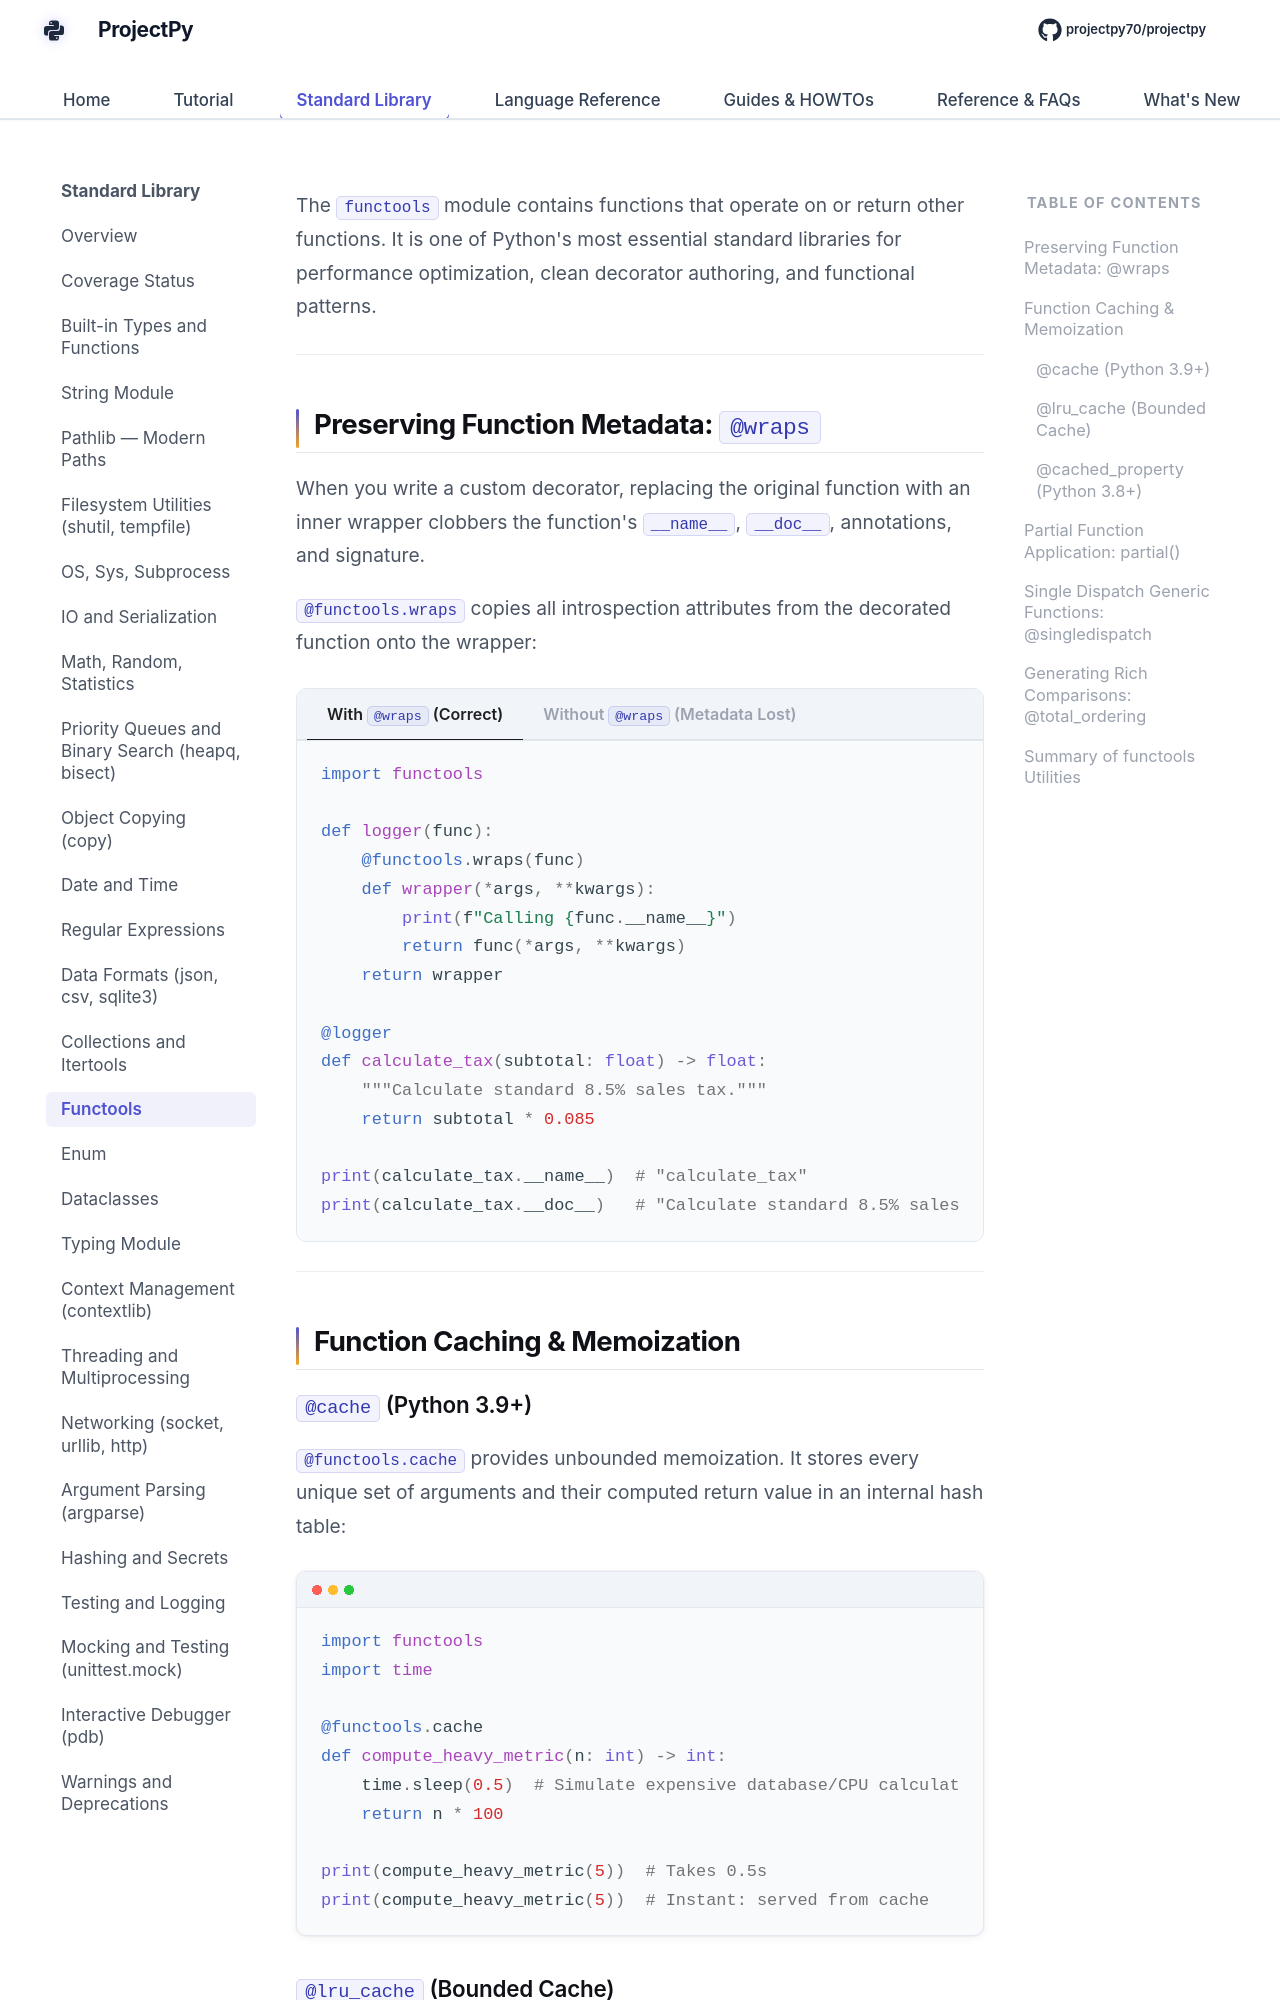

repository: Sdas2003810/projectpy · page: standard-library/functools/index.html · generator: mkdocs

# `functools` — Higher-Order Functions & Decorators

The `functools` module contains functions that operate on or return other functions. It is one of Python's most essential standard libraries for performance optimization, clean decorator authoring, and functional patterns.

---

## Preserving Function Metadata: `@wraps`

When you write a custom decorator, replacing the original function with an inner wrapper clobbers the function's `__name__`, `__doc__`, annotations, and signature.

`@functools.wraps` copies all introspection attributes from the decorated function onto the wrapper:

=== "With `@wraps` (Correct)"
    ```python
    import functools

    def logger(func):
        @functools.wraps(func)
        def wrapper(*args, **kwargs):
            print(f"Calling {func.__name__}")
            return func(*args, **kwargs)
        return wrapper

    @logger
    def calculate_tax(subtotal: float) -> float:
        """Calculate standard 8.5% sales tax."""
        return subtotal * 0.085

    print(calculate_tax.__name__)  # "calculate_tax"
    print(calculate_tax.__doc__)   # "Calculate standard 8.5% sales tax."
    ```

=== "Without `@wraps` (Metadata Lost)"
    ```python
    def bad_logger(func):
        def wrapper(*args, **kwargs):
            return func(*args, **kwargs)
        return wrapper

    @bad_logger
    def calculate_tax(subtotal: float) -> float:
        """Calculate standard 8.5% sales tax."""
        return subtotal * 0.085

    print(calculate_tax.__name__)  # "wrapper" (Bug: original name lost!)
    print(calculate_tax.__doc__)   # None
    ```

---

## Function Caching & Memoization
